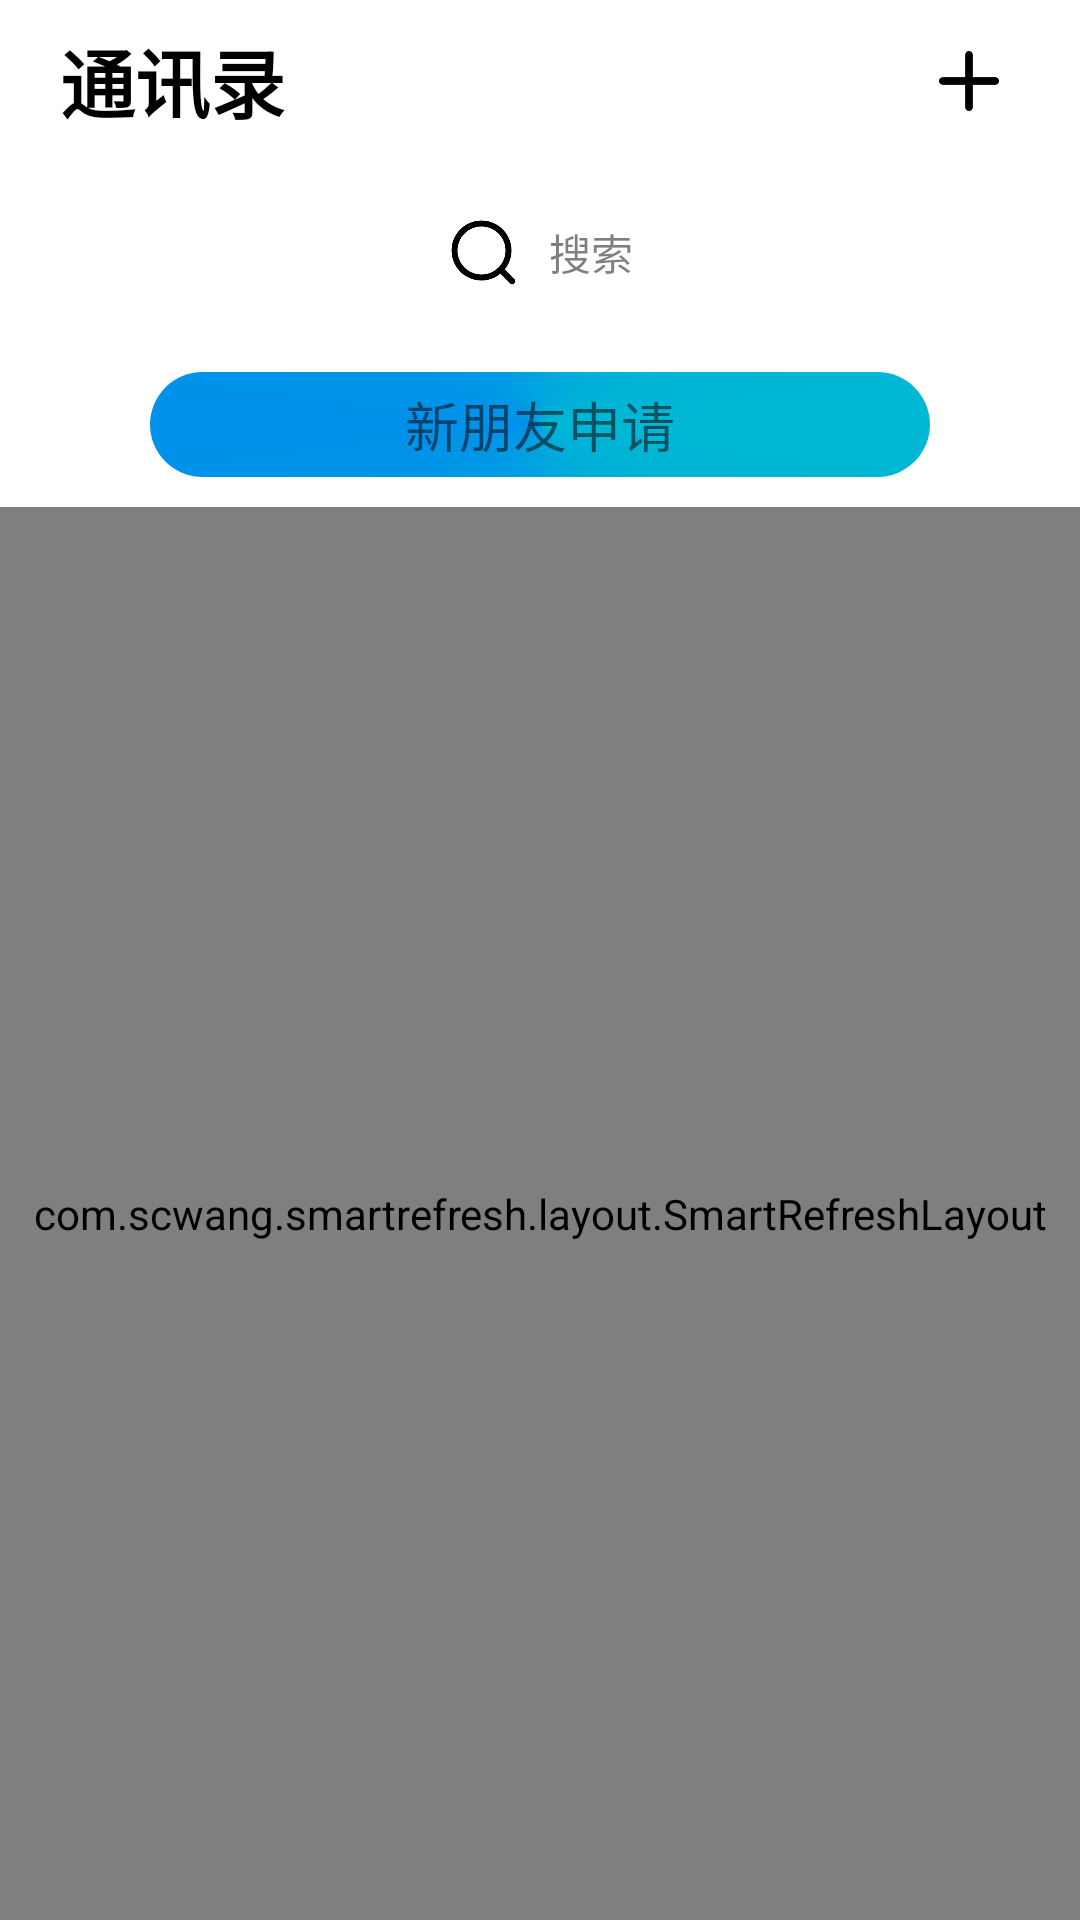

Write the Android layout XML for this screen, with the resource values it uses.
<!-- AndroidManifest.xml: application theme Theme.Blueblue -->
<!-- res/layout/fragment_address_book.xml -->
<?xml version="1.0" encoding="utf-8"?>
<LinearLayout xmlns:android="http://schemas.android.com/apk/res/android"
    xmlns:tools="http://schemas.android.com/tools"
    android:layout_width="match_parent"
    android:layout_height="match_parent"
    android:orientation="vertical"
    android:background="@mipmap/img_background_root"
    tools:context=".ui.fragment.AddressBookFragment">

    <RelativeLayout
        android:paddingHorizontal="10dp"
        android:id="@+id/rl_setting_title_bar"
        android:layout_width="match_parent"
        android:layout_height="54dp">

        <TextView
            android:layout_width="wrap_content"
            android:layout_height="match_parent"
            android:layout_alignParentStart="true"
            android:layout_centerVertical="true"
            android:layout_marginStart="10dp"
            android:gravity="center"
            android:text="@string/address_book"
            android:textStyle="bold"
            android:textColor="@color/black"
            android:textSize="25sp" />

        <ImageView
            android:id="@+id/iv_add_member"
            android:layout_width="24dp"
            android:layout_height="24dp"
            android:layout_alignParentEnd="true"
            android:layout_centerVertical="true"
            android:layout_marginEnd="15dp"
            android:gravity="center"
            android:src="@mipmap/icon_addressbook_add" />

    </RelativeLayout>

    <RelativeLayout
        android:paddingHorizontal="15dp"
        android:paddingVertical="12dp"
        android:layout_width="match_parent"
        android:layout_height="wrap_content">

        <RelativeLayout
            android:id="@+id/rl_search"
            android:layout_width="match_parent"
            android:layout_height="wrap_content"
            android:background="@drawable/shape_login_btn_dis_enable">

            <LinearLayout
                android:id="@+id/rl_center_hint"
                android:layout_width="wrap_content"
                android:layout_height="wrap_content"
                android:layout_centerInParent="true"
                android:layout_marginVertical="6dp"
                android:orientation="horizontal">

                <ImageView
                    android:layout_width="24dp"
                    android:layout_height="24dp"
                    android:src="@mipmap/icon_search" />

                <TextView
                    android:layout_width="wrap_content"
                    android:layout_height="wrap_content"
                    android:layout_gravity="center_vertical"
                    android:layout_marginStart="10dp"
                    android:text="@string/search"
                    android:textColor="#80000000" />
            </LinearLayout>
        </RelativeLayout>
    </RelativeLayout>

    <LinearLayout
        android:id="@+id/ll_new_apply"
        android:layout_width="match_parent"
        android:layout_height="55dp"
        android:orientation="vertical">

        <TextView
            android:id="@+id/tv_new_friend_apply"
            android:layout_width="match_parent"
            android:layout_height="match_parent"
            android:layout_marginHorizontal="50dp"
            android:layout_marginVertical="10dp"
            android:background="@drawable/shape_login_btn_enable"
            android:text="@string/new_friend_apply"
            android:gravity="center"
            android:textSize="18sp"/>


    </LinearLayout>

    <com.scwang.smartrefresh.layout.SmartRefreshLayout
        android:id="@+id/sl_address_book_content"
        android:layout_width="match_parent"
        android:layout_height="match_parent">

        <androidx.recyclerview.widget.RecyclerView
            android:layout_width="match_parent"
            android:layout_height="wrap_content"
            android:id="@+id/rv_address_book" />

    </com.scwang.smartrefresh.layout.SmartRefreshLayout>

</LinearLayout>
<!-- resources referenced by this layout -->
<resources>
  <color name="black">#FF000000</color>
  <!-- drawable shape_login_btn_enable (drawable) -->
  <?xml version="1.0" encoding="utf-8"?>
  <shape xmlns:android="http://schemas.android.com/apk/res/android">
  
      <gradient android:startColor="#00B8D4"
          android:centerColor="#0091EA"
          android:endColor="#00B8D4"
          android:type="sweep" />
      <corners android:radius="40dp"/>
  
  </shape>
  <!-- mipmap icon_addressbook_add: png bitmap (mipmap-hdpi, 2465 bytes) -->
  <!-- mipmap icon_search: png bitmap (mipmap-hdpi, 5956 bytes) -->
  <string name="address_book">通讯录</string>
  <string name="new_friend_apply">新朋友申请</string>
  <string name="search">搜索</string>
  <style name="Theme.Blueblue" parent="Theme.MaterialComponents.DayNight.DarkActionBar">
          
          <item name="colorPrimary">@color/purple_500</item>
          <item name="colorPrimaryVariant">@color/purple_700</item>
          <item name="colorOnPrimary">@color/white</item>
          
          <item name="colorSecondary">@color/teal_200</item>
          <item name="colorSecondaryVariant">@color/teal_700</item>
          <item name="colorOnSecondary">@color/black</item>
          
          <item name="android:statusBarColor" tools:targetApi="l">?attr/colorPrimaryVariant</item>
          
          <item name="windowNoTitle">true</item>
      </style>
  <color name="purple_500">#FF6200EE</color>
  <color name="purple_700">#FF3700B3</color>
  <color name="white">#FFFFFFFF</color>
  <color name="teal_200">#FF03DAC5</color>
  <color name="teal_700">#FF018786</color>
</resources>
